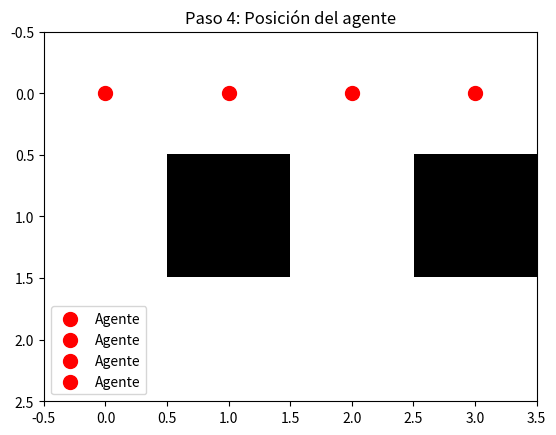

Write the Python code that produced this figure.

import numpy as np
import matplotlib.pyplot as plt

# Función de activación (escalón unitario)
def funcion_escalon(z):
    return np.where(z >= 0, 1, 0)

# Perceptrón: función que combina entradas y pesos
def perceptron(X, W, b):
    z = np.dot(W, X) + b
    return funcion_escalon(z)

# Variables de entrada para clasificación al mundial (ejemplo: [puntos, victorias, gol diferencia])
X = np.array([20, 7, 10])
W = np.array([0.5, 1.0, 1.2])  # Pesos ajustados para ejemplo de clasificación
b = -15  # Sesgo

# Salida del perceptrón
salida = perceptron(X, W, b)
print(f"Clasificación al Mundial (1 = Sí, 0 = No): {salida}")



# Variables de entrada para predicción en Libertadores (ejemplo: [experiencia, rendimiento último año, presupuesto])
X = np.array([5, 8, 12])
W = np.array([0.6, 1.0, 1.5])  # Pesos ajustados para ejemplo de victoria
b = -20  # Sesgo

# Salida del perceptrón
salida = perceptron(X, W, b)
print(f"Predicción de Campeón en Copa Libertadores (1 = Sí, 0 = No): {salida}")



import matplotlib.pyplot as plt

class AgenteSimple:
    def __init__(self):
        self.posicion = [0, 0]  # Posición inicial del agente
    
    def percibir_y_actuar(self, entorno):
        # El agente se mueve a la derecha si no hay obstáculo
        if self.posicion[1] + 1 < len(entorno[0]) and entorno[self.posicion[0]][self.posicion[1] + 1] != 1:  # 1 = obstáculo
            self.posicion[1] += 1  # Mover a la derecha

# Entorno 2D: 0 = espacio libre, 1 = obstáculo
entorno = [
    [0, 0, 0, 0],
    [0, 1, 0, 1],
    [0, 0, 0, 0]
]

# Crear el agente
agente = AgenteSimple()

# Simular y visualizar el movimiento del agente
for paso in range(4):
    plt.imshow(entorno, cmap='binary', origin='upper')
    plt.scatter(agente.posicion[1], agente.posicion[0], color='red', s=100, label='Agente')
    plt.title(f"Paso {paso+1}: Posición del agente")
    plt.legend()
    plt.show()

    # El agente percibe y actúa en el entorno
    agente.percibir_y_actuar(entorno)
